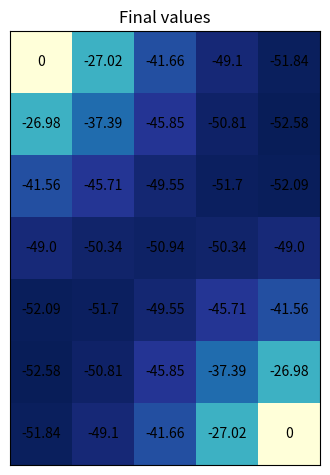

Python code for this plot:
#!/usr/bin/env python3

''' Deterministic MDP solved with value iteration algorithm '''

import numpy as np
import matplotlib.pyplot as plt

WIDTH = 5
HEIGHT = 7


class State:
    def __init__(self, x, y, id='white', value=0):
        self.x = x
        self.y = y
        self.id = id
        self.value = value

    def get_neighbours(self, states):
        return [s for s in states if abs(self.x - s.x) + abs(self.y - s.y) == 1]


class MDP:
    def __init__(self, states, rewards, gamma=.9):
        self.states = states
        self.rewards = rewards
        self.gamma = gamma

    def value_iteration(self, theta=1e-6):
        i = 0
        while True:
            delta = 0
            for state in self.states:
                if state.id == 'terminal':
                    state.value = 0
                else:
                    v_old = state.value
                    state.value = self.get_value(state)
                    delta = max(delta, abs(v_old - state.value))
            i += 1
            if delta < theta:
                print(f'Converged after {i} iterations!')
                break

    def get_value(self, state):
        neighbours = state.get_neighbours(self.states)
        values = []
        for n in neighbours:
            values.append(1/len(neighbours) *
                          (self.get_reward(n) + self.gamma * n.value))
        return sum(values)

    def get_reward(self, state):
        return self.rewards[state.id]


def visualize(states, title):
    values = np.zeros((HEIGHT, WIDTH))
    for state in states:
        values[state.x][state.y] = state.value

    plt.matshow(values, cmap='YlGnBu_r')
    plt.title(title)
    plt.xticks([])
    plt.yticks([])

    for state in states:
        plt.text(state.y, state.x, str(round(state.value, 2)),
                 va='center', ha='center')

    plt.show()


if __name__ == '__main__':

    # Problem definition
    states = []
    for x in range(HEIGHT):
        for y in range(WIDTH):
            states.append(State(x, y))

    states[0].id = 'terminal'
    states[-1].id = 'terminal'

    rewards = {'white': -1, 'terminal': 0}

    # Resolution
    mdp = MDP(states, rewards, gamma=1.0)
    mdp.value_iteration()

    # Visualization
    visualize(states, title='Final values')
